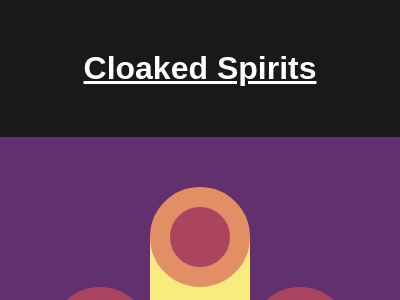

Write the HTML and CSS that draws this image.

<!DOCTYPE html>
<html lang="en">

<head>
    <meta charset="UTF-8">
    <meta name="viewport" content="width=device-width, initial-scale=1.0">
    <title>Cloaked Spirits</title>
    <style>
        * {
            margin: 0;
            padding: 0;
            box-sizing: border-box;
        }

        body {
            font-family: Arial, Helvetica, sans-serif;
            background-color: rgba(0, 0, 0, 0.9);
            width: 100vw;
            height: 100vh;
        }

        #header {
            text-align: center;
            color: white;
            text-decoration: underline;
            margin: 50px auto;
        }

        #body {
            background: #62306D;
            width: 400px;
            height: 300px;
            margin: auto;
            display: flex;
            justify-content: center;
            align-items: flex-end;
        }

        .cloaked {
            width: 100px;
            height: 100px;
            background: #F7EC7D;
        }

        .circle {
            width: 100px;
            height: 100px;
            background: #E38F66;
            border-radius: 50%;
            border: 20px solid #AA445F;
            margin-top: -50px;
        }

        .center {
            height: 200px;
        }

        .center .circle {
            background: #AA445F;
            border-color: #E38F66;
        }
    </style>
</head>

<body>
    <header id="header">
        <h1>Cloaked Spirits</h1>
    </header>
    <main id="body">
        <div class="cloaked">
            <div class="circle"></div>
        </div>
        <div class="cloaked center">
            <div class="circle"></div>
        </div>
        <div class="cloaked">
            <div class="circle"></div>
        </div>
    </main>
</body>

</html>